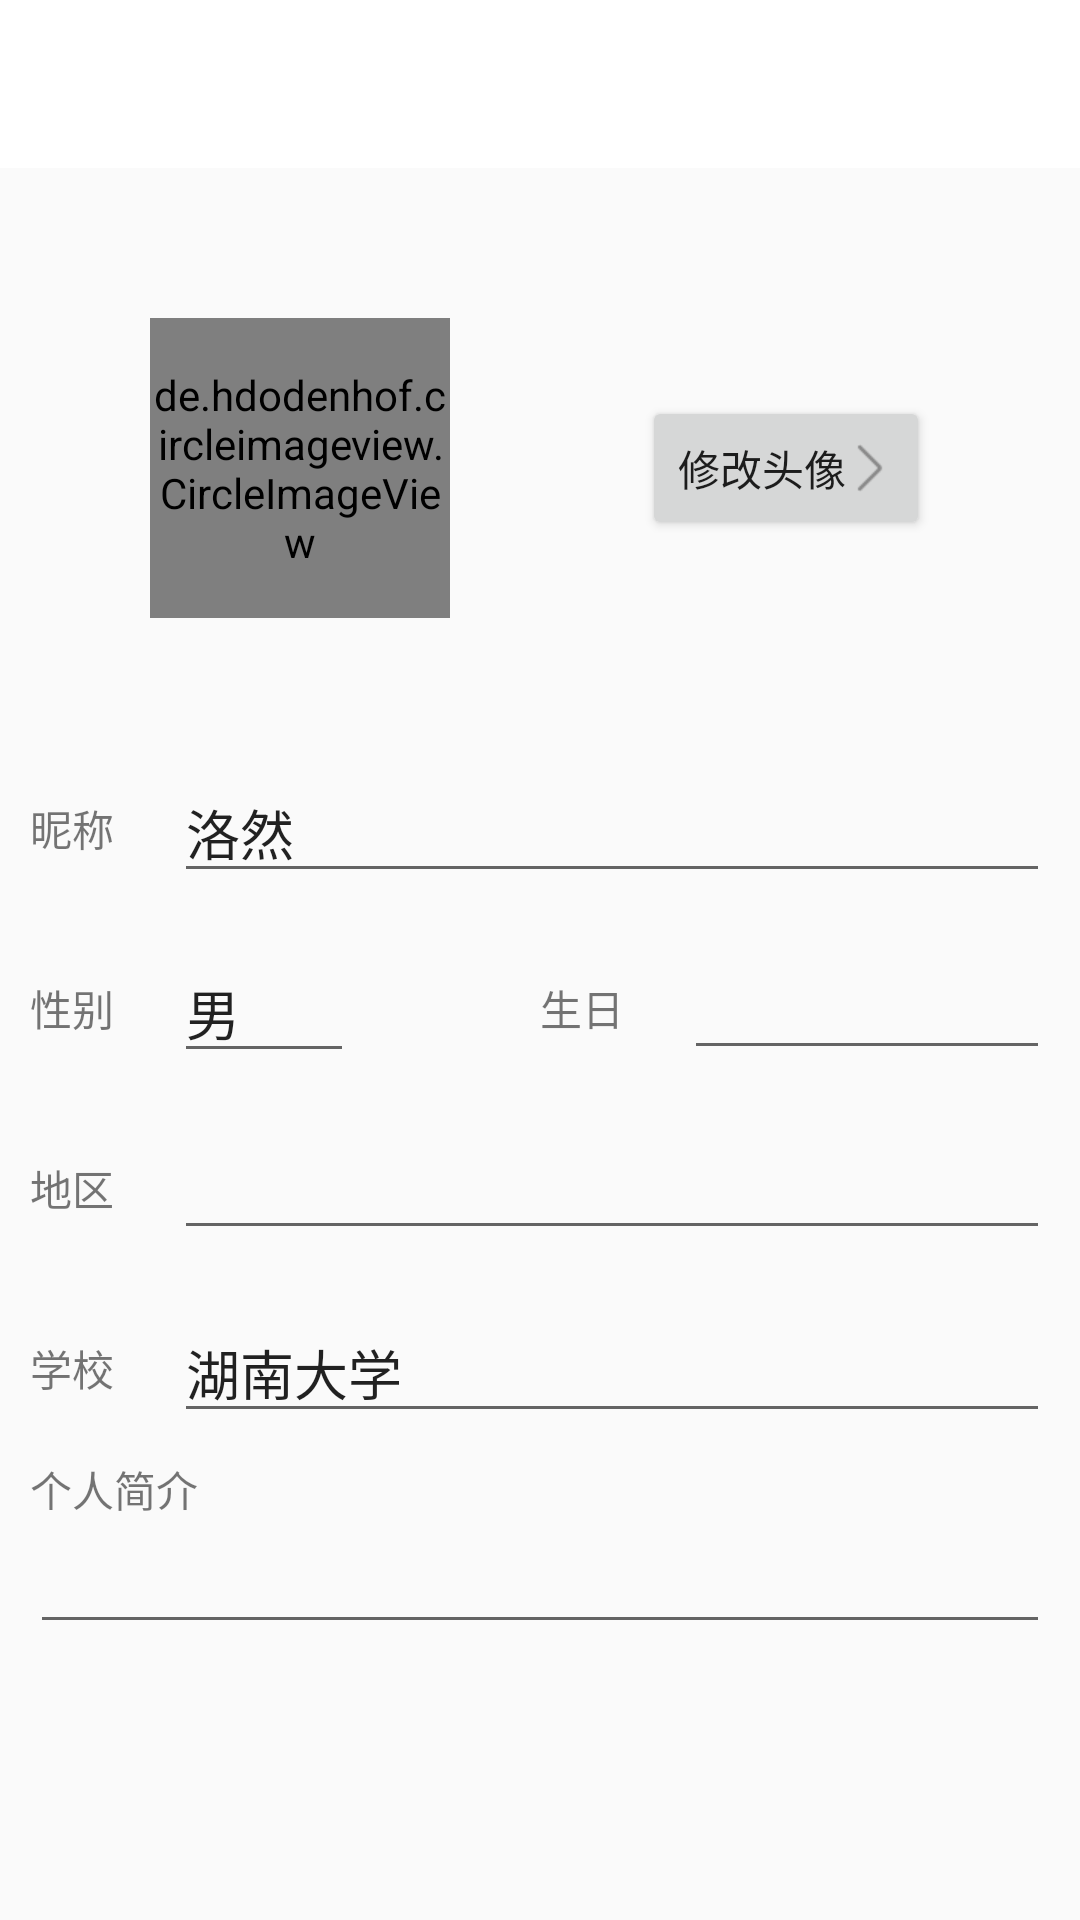

Reconstruct the res/layout file that produces this screen, plus the resources it refers to.
<!-- AndroidManifest.xml: application theme AppTheme -->
<!-- res/layout/activity_personal_data_update.xml -->
<?xml version="1.0" encoding="utf-8"?>
<LinearLayout xmlns:android="http://schemas.android.com/apk/res/android"
    xmlns:tools="http://schemas.android.com/tools"
    android:layout_width="match_parent"
    android:layout_height="match_parent"
    android:orientation="vertical"
    tools:context=".activity.ranking.PersonalDataUpdateActivity">

    <include
        android:id="@+id/personal_update_toolbar"
        layout="@layout/main_toolbar" />

    <LinearLayout
        android:layout_width="match_parent"
        android:layout_height="match_parent"
        android:orientation="vertical"
        android:padding="10dp">

        <RelativeLayout
            android:layout_width="match_parent"
            android:layout_height="wrap_content"
            android:padding="40dp">

            <de.hdodenhof.circleimageview.CircleImageView
                android:id="@+id/personal_update_image"
                android:layout_width="100dp"
                android:layout_height="100dp"
                android:src="@color/black" />

            <Button
                android:id="@+id/personal_update_change_image"
                android:layout_width="wrap_content"
                android:layout_height="wrap_content"
                android:layout_alignParentEnd="true"
                android:layout_centerVertical="true"
                android:drawableEnd="@mipmap/go"
                android:text="修改头像" />
        </RelativeLayout>

        <LinearLayout
            android:layout_width="match_parent"
            android:layout_height="60dp">

            <TextView
                android:layout_width="wrap_content"
                android:layout_height="wrap_content"
                android:layout_gravity="center"
                android:text="昵称" />

            <EditText
                android:id="@+id/personal_update_name"
                android:layout_width="0dp"
                android:layout_height="wrap_content"
                android:layout_gravity="center"
                android:layout_marginStart="20dp"
                android:layout_weight="1"
                android:text="洛然" />
        </LinearLayout>

        <LinearLayout
            android:layout_width="match_parent"
            android:layout_height="60dp">

            <LinearLayout
                android:layout_width="0dp"
                android:layout_height="match_parent"
                android:layout_weight="1">

                <TextView
                    android:layout_width="wrap_content"
                    android:layout_height="wrap_content"
                    android:layout_gravity="center"
                    android:text="性别" />

                <EditText
                    android:id="@+id/personal_update_sex"
                    android:layout_width="60dp"
                    android:layout_height="wrap_content"
                    android:layout_gravity="center"
                    android:layout_marginStart="20dp"
                    android:text="男" />
            </LinearLayout>

            <LinearLayout
                android:layout_width="0dp"
                android:layout_height="match_parent"
                android:layout_weight="1">

                <TextView
                    android:layout_width="wrap_content"
                    android:layout_height="wrap_content"
                    android:layout_gravity="center"
                    android:text="生日" />

                <EditText
                    android:id="@+id/personal_update_birthday"
                    android:layout_width="0dp"
                    android:layout_height="wrap_content"
                    android:layout_gravity="center"
                    android:layout_marginStart="20dp"
                    android:layout_weight="1"
                    android:text="" />
            </LinearLayout>
        </LinearLayout>

        <LinearLayout
            android:layout_width="match_parent"
            android:layout_height="60dp">

            <TextView
                android:layout_width="wrap_content"
                android:layout_height="wrap_content"
                android:layout_gravity="center"
                android:text="地区" />

            <EditText
                android:id="@+id/personal_update_place"
                android:layout_width="0dp"
                android:layout_height="wrap_content"
                android:layout_gravity="center"
                android:layout_marginStart="20dp"
                android:layout_weight="1"
                android:text="" />
        </LinearLayout>

        <LinearLayout
            android:layout_width="match_parent"
            android:layout_height="60dp">

            <TextView
                android:layout_width="wrap_content"
                android:layout_height="wrap_content"
                android:layout_gravity="center"
                android:text="学校" />

            <EditText
                android:id="@+id/personal_update_school"
                android:layout_width="0dp"
                android:layout_height="wrap_content"
                android:layout_gravity="center"
                android:layout_marginStart="20dp"
                android:layout_weight="1"
                android:text="湖南大学" />
        </LinearLayout>

        <TextView
            android:layout_width="match_parent"
            android:layout_height="wrap_content"
            android:text="个人简介" />

        <EditText
            android:id="@+id/personal_update_summary"
            android:layout_width="match_parent"
            android:layout_height="wrap_content" />
    </LinearLayout>
</LinearLayout>
<!-- res/layout/main_toolbar.xml (included above) -->
<?xml version="1.0" encoding="utf-8"?>
<android.support.v7.widget.Toolbar
    xmlns:android="http://schemas.android.com/apk/res/android"
    xmlns:app="http://schemas.android.com/apk/res-auto"
    style="@style/Toolbar.MyStyle"
    android:layout_width="match_parent"
    android:layout_height="?attr/actionBarSize"
    android:background="@color/white"
    app:navigationIcon="@mipmap/back"
    app:popupTheme="@style/ThemeOverlay.AppCompat.Light"
    app:titleTextAppearance="@style/Toolbar.TitleText"
    app:titleTextColor="@color/black">

</android.support.v7.widget.Toolbar>
<!-- resources referenced by this layout -->
<resources>
  <color name="black">#1e1e1e</color>
  <color name="white">#ffffff</color>
  <!-- mipmap go: png bitmap (mipmap-xhdpi, 301 bytes) -->
  <style name="Toolbar.MyStyle" parent="Base.Widget.AppCompat.Toolbar">
          <item name="contentInsetStart">0dp</item>
          <item name="contentInsetStartWithNavigation">0dp</item>
      </style>
  <style name="Toolbar.TitleText" parent="TextAppearance.Widget.AppCompat.Toolbar.Title">
          <item name="android:textSize">25sp</item>
      </style>
  <style name="AppTheme" parent="Theme.AppCompat.Light.NoActionBar">
          
          <item name="colorPrimary">@color/colorPrimary</item>
          <item name="colorPrimaryDark">@color/colorPrimaryDark</item>
          <item name="colorAccent">@color/colorAccent</item>
      </style>
  <color name="colorPrimary">#b4beff</color>
  <color name="colorPrimaryDark">#7e8ffc</color>
  <color name="colorAccent">#50ffe7</color>
</resources>
